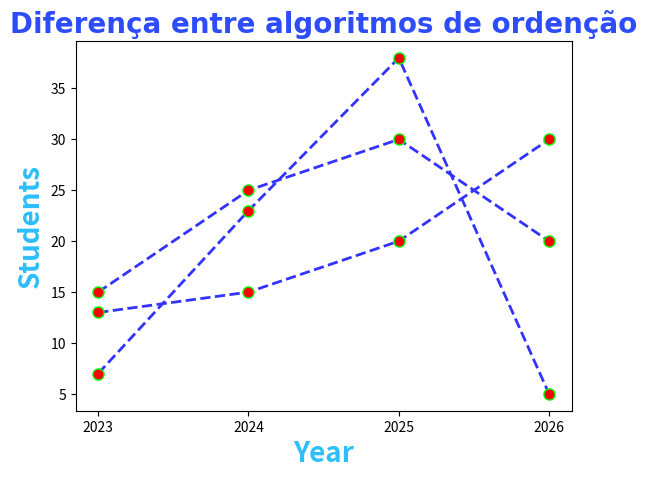

Generate this figure with matplotlib:
# Author: Rodrigo Souza Galvão
# Creation Date: March 19th 2026
# Last Modification: March 19th 2026

import matplotlib.pyplot as plt
import numpy as np

x = np.array([2023,2024,2025,2026])
y1 = np.array([15,25,30,20])
y2 = np.array([7,23,38,5])
y3 = np.array([13,15,20,30])

plt.title("Diferença entre algoritmos de ordenção", fontsize=20,
                                                    family="Arial",
                                                    fontweight="bold",
                                                    color="#2d4cfc"
                                                    )
plt.xlabel("Year", fontsize=20,
                    fontweight="bold",
                    color="#2dbefc")

plt.ylabel("Students", fontsize=20,
                    fontweight="bold",
                    color="#2dbefc")

plt.xticks(x)
plt.tick_params(axis="both")

lineStyle = dict(marker="o",
                markersize=8,
                markerfacecolor="#ff0000",
                markeredgecolor="#00ff00",
                linestyle="dashed",
                linewidth=2,
                color="#3333ff")

plt.plot(x,y1, **lineStyle)
plt.plot(x,y2, **lineStyle)
plt.plot(x,y3, **lineStyle)

plt.show()
